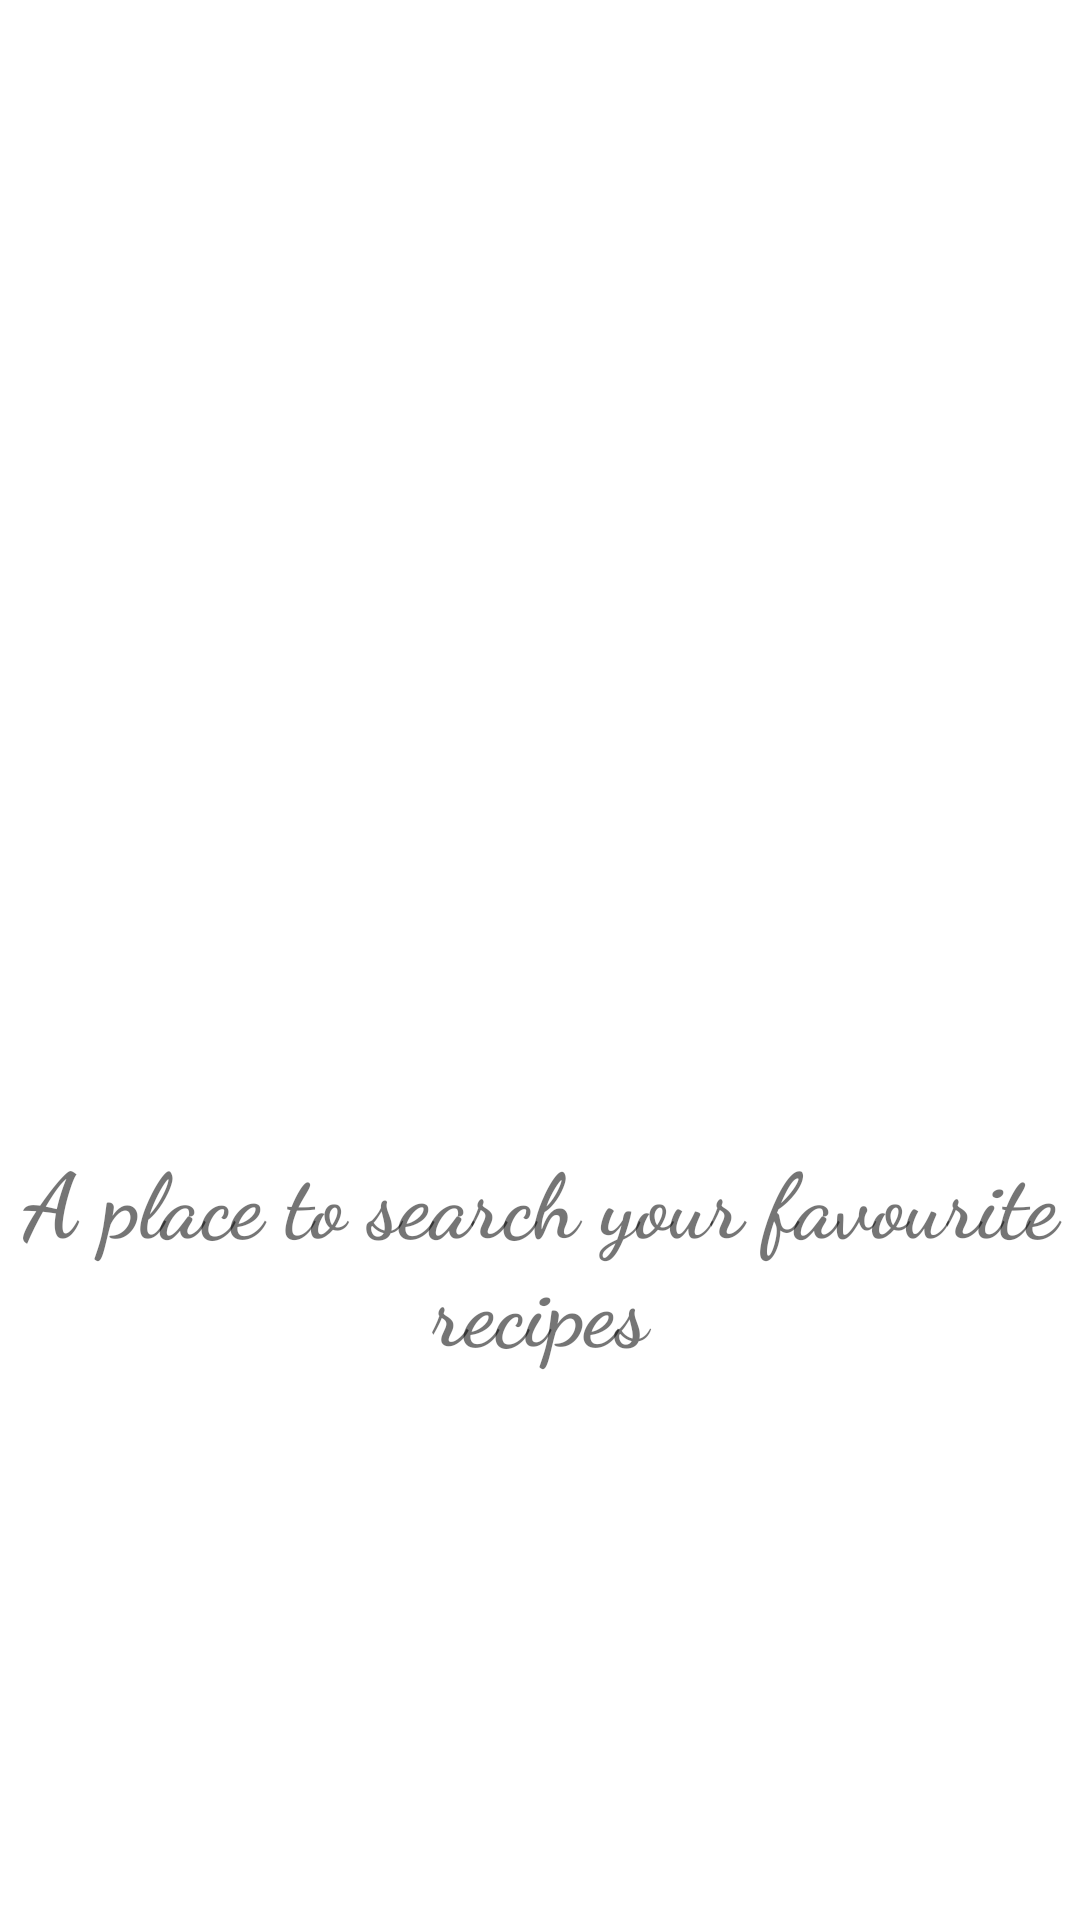

The Android layout XML behind this screen, and the referenced resources:
<!-- AndroidManifest.xml: application theme Theme.Recipe_Search -->
<!-- res/layout/activity_splash_screen.xml -->
<?xml version="1.0" encoding="utf-8"?>
<androidx.constraintlayout.widget.ConstraintLayout xmlns:android="http://schemas.android.com/apk/res/android"
    xmlns:app="http://schemas.android.com/apk/res-auto"
    xmlns:tools="http://schemas.android.com/tools"
    android:layout_width="match_parent"
    android:layout_height="match_parent"
    tools:context=".splash_screen"
    >

    <ImageView
        app:tint="@color/cobalt_blue"
        android:id="@+id/imageView"
        android:layout_width="0dp"
        android:layout_height="195dp"
        android:layout_marginStart="10dp"
        android:layout_marginLeft="10dp"
        android:layout_marginTop="100dp"
        android:layout_marginEnd="10dp"
        android:layout_marginRight="10dp"
        android:src="@drawable/recipedblogo"
        app:layout_constraintBottom_toBottomOf="parent"
        app:layout_constraintEnd_toEndOf="parent"
        app:layout_constraintStart_toStartOf="parent"
        app:layout_constraintTop_toTopOf="parent"
        app:layout_constraintVertical_bias="0.0" />

    <TextView
        android:id="@+id/textView"
        android:layout_width="0dp"
        android:layout_height="wrap_content"
        android:layout_marginTop="84dp"
        android:gravity="center_horizontal"
        android:text="A place to search your favourite recipes"
        android:textAlignment="center"
        android:textSize="30sp"
        android:textStyle="bold"
        android:fontFamily="cursive"
        app:layout_constraintEnd_toEndOf="parent"
        app:layout_constraintHorizontal_bias="0.0"
        app:layout_constraintStart_toStartOf="parent"
        app:layout_constraintTop_toBottomOf="@+id/imageView" />


</androidx.constraintlayout.widget.ConstraintLayout>
<!-- resources referenced by this layout -->
<resources>
  <color name="cobalt_blue">#DC143C</color>
  <style name="Theme.Recipe_Search" parent="Theme.MaterialComponents.DayNight.NoActionBar">
          
          <item name="colorPrimary">@color/cobalt_blue</item>
          <item name="colorPrimaryVariant">@color/cobalt_blue</item>
          <item name="colorOnPrimary">@color/white</item>
          
          <item name="colorSecondary">@color/cobalt_blue</item>
          <item name="colorSecondaryVariant">@color/cobalt_blue</item>
          <item name="colorOnSecondary">@color/cobalt_blue</item>
          
          <item name="android:statusBarColor" tools:targetApi="l">?attr/colorPrimaryVariant</item>
          
      </style>
  <color name="white">#FFFFFFFF</color>
</resources>
